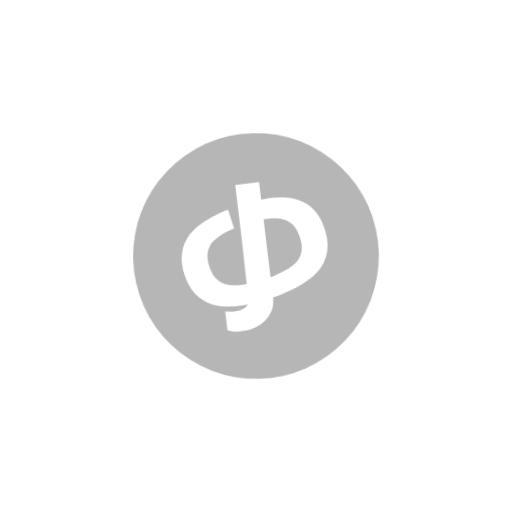
t = 0.00 s
t = 1.00 s: frame unchanged from t = 0.00 s, image omitted
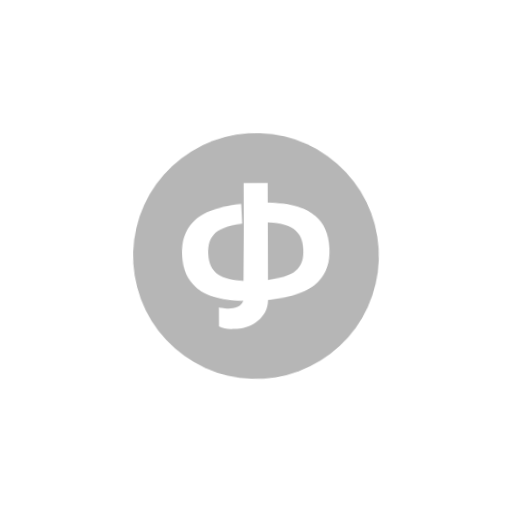
t = 1.13 s
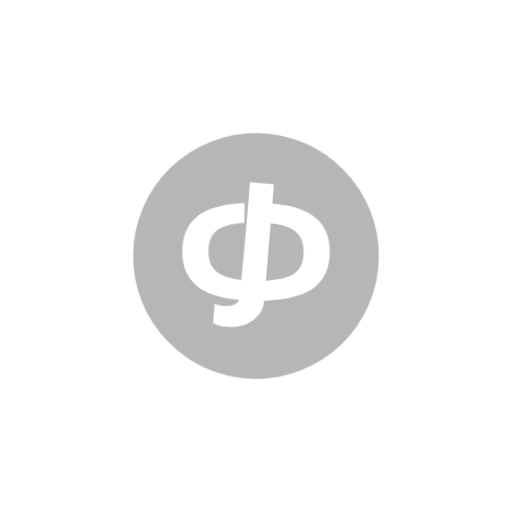
t = 1.25 s
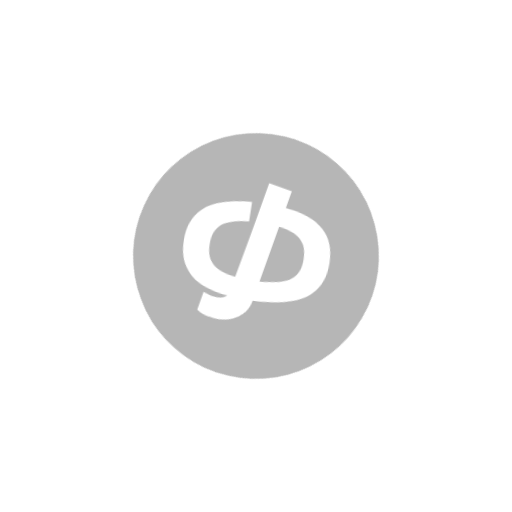
t = 1.38 s
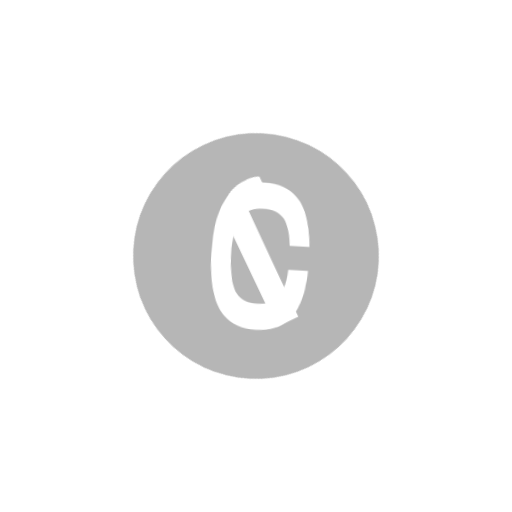
t = 1.63 s

The animated SVG that drew these frames (rendered in a browser with its animation timeline set to each time). Animation: 2 CSS @keyframes rules; one cycle of 2.00 s, repeats indefinitely.

<svg class="ldi-1ky23o" width="76px"  height="76px"  xmlns="http://www.w3.org/2000/svg" xmlns:xlink="http://www.w3.org/1999/xlink" viewBox="0 0 100 100" preserveAspectRatio="xMidYMid" style="background: none;"><!--?xml version="1.0" encoding="utf-8"?--><!--Generator: Adobe Illustrator 21.0.0, SVG Export Plug-In . SVG Version: 6.00 Build 0)--><svg version="1.1" id="Layer_1" xmlns="http://www.w3.org/2000/svg" xmlns:xlink="http://www.w3.org/1999/xlink" x="0px" y="0px" viewBox="0 0 100 100" style="transform-origin: 50px 50px 0px;" xml:space="preserve"><g style="transform-origin: 50px 50px 0px; transform: scale(0.6);"><g style="transform-origin: 50px 50px 0px;"><style type="text/css" class="ld ld-spin" style="transform-origin: 50px 50px 0px; animation-duration: 1s; animation-delay: -1s;">.st0{fill:#333}.st1,.st2{stroke-width:3.5;stroke-miterlimit:10}.st1{fill:url(#SVGID_1_);stroke:#333}.st2{opacity:.5;stroke:#000}.st3{fill:#666766;stroke:#333}.st3,.st4,.st5{stroke-width:3.5;stroke-miterlimit:10}.st4{opacity:.5;stroke-linejoin:round;stroke:#000}.st5{fill:none;stroke:#333;stroke-linecap:round}.st6{opacity:.5}.st7,.st8{stroke:#333;stroke-width:3.5}.st7{stroke-miterlimit:10;fill:none}.st8{fill:#849b87}.st10,.st11,.st8,.st9{stroke-miterlimit:10}.st9{opacity:.2;stroke-width:3.5;stroke-linejoin:round;stroke:#000}.st10,.st11{stroke:#333}.st10{stroke-width:3.5;fill:#e15c64}.st11{fill:#fff}.st11,.st12,.st13{stroke-width:3.5}.st12{opacity:.2;stroke-linecap:round;stroke-linejoin:round;stroke-miterlimit:10;stroke:#000}.st13{fill:#acbd81;stroke:#333}.st13,.st14,.st15,.st16{stroke-miterlimit:10}.st14{fill:#e0e0e0;stroke:#333;stroke-width:5.6375}.st15,.st16{stroke-width:5.638;stroke-linejoin:round}.st15{fill:#f0d848;stroke:#333}.st16{opacity:.2;stroke:#000;stroke-linecap:round}.st17,.st18,.st19{fill:#f4e6c8;stroke:#333;stroke-width:3.5;stroke-miterlimit:10}.st18,.st19{stroke:#fff;stroke-linecap:round}.st19{stroke:#f47e5f}.st20{fill:#acbd81}.st21{fill:#e0e0e0;stroke:#333;stroke-width:3.5;stroke-miterlimit:10}.st22{fill:#b92025}.st23,.st24{fill:none;stroke:#333;stroke-width:9;stroke-linecap:round;stroke-miterlimit:10}.st24{stroke-width:6}.st25{fill:#a0c8d7}.st26{opacity:.2}.st27,.st28{stroke-width:3.5}.st27{opacity:.2;stroke:#000;stroke-miterlimit:10}.st28{fill-rule:evenodd;clip-rule:evenodd;fill:#ffdc6e}.st28,.st29,.st30{stroke:#333;stroke-miterlimit:10}.st29{stroke-linecap:round;fill:none;stroke-width:2.8104}.st30{fill:#fff;stroke-width:3.7002}.st31,.st32{fill-rule:evenodd;clip-rule:evenodd;stroke-width:3.5}.st31{fill:none;stroke-linecap:round;stroke-miterlimit:10;stroke:#fff}.st32{opacity:.2;stroke:#000;stroke-linejoin:round}.st32,.st33,.st34,.st35{stroke-miterlimit:10}.st33{fill:#849b87;stroke:#333;stroke-width:3.7002}.st34,.st35{stroke-width:3.7}.st34{fill:#849b87;stroke-linecap:round;stroke:#fff}.st35{opacity:.2;stroke:#000}.st36{fill:#e0e0e0}.st37{fill:#fff}.st38,.st39{fill:#acbd81;stroke:#333;stroke-width:3.5;stroke-linecap:round;stroke-linejoin:round;stroke-miterlimit:10}.st39{fill:none}.st40{fill:#f4e6c8}.st41{fill:#acbd81;stroke:#fff;stroke-width:3.5;stroke-linecap:round;stroke-linejoin:round;stroke-miterlimit:10}.st42{fill:#67503b}.st43{fill:#a0c8d7;stroke:#333}.st43,.st44,.st45,.st46,.st47,.st48,.st49{stroke-width:3.5;stroke-miterlimit:10}.st44{stroke-linecap:round;fill:#a0c8d7;stroke:#fff}.st45,.st46,.st47,.st48,.st49{fill:#f47e5f;stroke:#333}.st46,.st47,.st48,.st49{fill:none;stroke:#fff;stroke-linecap:round}.st47,.st48,.st49{fill:#e0e0e0;stroke:#333}.st48,.st49{fill:#fff}.st49{fill:#e0e0e0;stroke:#fff}.st50{fill:#fcdc4f}.st51{fill:#407cae}.st52{fill:none}.st53{fill:#fefefe}.st54{fill:none;stroke:#a0c8d7;stroke-width:3.5;stroke-miterlimit:10}.st55,.st56{stroke-linecap:round}.st55{stroke:#fff;stroke-width:2.5;stroke-miterlimit:10;fill:none}.st56{fill:#f4e6c8}.st56,.st57,.st58{stroke:#333;stroke-width:3.5;stroke-miterlimit:10}.st57{stroke-linecap:round;fill:#f47e5f}.st58{fill:#f7b26a}.st59{fill:#849b87}.st60{fill:#e15c64}.st61,.st62,.st63,.st64{fill:none;stroke:#fff;stroke-width:2.1185;stroke-miterlimit:10}.st62,.st63,.st64{stroke-width:2.3545}.st63,.st64{fill:#fff}.st64{fill:#f4e6c8;stroke:#333;stroke-width:5.6375}.st65{fill:#c33837;stroke:#333;stroke-width:5.638;stroke-linecap:round;stroke-linejoin:round}.st65,.st66,.st67,.st68{stroke-miterlimit:10}.st66{opacity:.2;stroke:#000;stroke-linejoin:round;stroke-width:5.638}.st67,.st68{stroke-width:3.5}.st67{fill:#f47e5f;stroke-linecap:round;stroke:#fff}.st68{stroke:#333}.st69{fill:#070404}.st70{fill:#c42026}.st71{fill:#010101}.st72{opacity:.4}.st73{fill:#666766}.st74,.st75,.st76,.st77{fill:none;stroke-miterlimit:10}.st74{stroke:#fff;stroke-linecap:round;stroke-width:3}.st75,.st76,.st77{stroke-width:3.5}.st75{stroke-linejoin:round;stroke:#333}.st76,.st77{stroke:#e0e0e0}.st77{stroke:#e15c64}.st78{fill:none;stroke:#77a4bd}.st78,.st79,.st80{stroke-width:3.5;stroke-miterlimit:10}.st79{stroke-linejoin:round;fill:none;stroke:#f4e6c8}.st80{fill:#acbd81;stroke:#fff;stroke-linecap:round}.st81{stroke:#333434;stroke-linejoin:round}.st81,.st82,.st83{fill:#77a4bd;stroke-width:3.5;stroke-miterlimit:10}.st82{stroke-linejoin:round;stroke:#fff}.st83{stroke:#e0e0e0}.st83,.st84,.st85,.st86{stroke-linejoin:round}.st84{fill:none;stroke-width:3.5;stroke-linecap:round;stroke-miterlimit:10;stroke:#e0e0e0}.st85,.st86{stroke:#333}.st85{stroke-width:3.5;stroke-miterlimit:10;fill:#e0e0e0}.st86{fill:#e15c64}.st86,.st87,.st88,.st89,.st90,.st91{stroke-width:3.5;stroke-miterlimit:10}.st87{fill:#f7b26a;stroke-linecap:round;stroke:#fff}.st88,.st89,.st90,.st91{stroke:#000}.st89,.st90,.st91{fill-rule:evenodd;clip-rule:evenodd;fill:#fff;stroke:#333}.st90,.st91{fill:#e0e0e0}.st91{fill:none;stroke:#fff;stroke-linejoin:round}.st91,.st92,.st93{stroke-linecap:round}.st92{stroke-width:3.5;stroke-linejoin:round;stroke-miterlimit:10;fill:none;stroke:#fff}.st93{fill:#67503b;stroke:#333}.st93,.st94,.st95,.st96{stroke-width:3.5;stroke-miterlimit:10}.st94{stroke-linecap:round;fill:#67503b;stroke:#fff}.st95,.st96{fill:#333;stroke:#333}.st96{fill:url(#SVGID_2_)}.st97{fill:#f47e5f}.st98,.st99{stroke-miterlimit:10}.st98{opacity:.2;stroke-width:3.5;stroke-linecap:round;stroke:#000}.st99{fill:#fff;stroke:#333}.st100{opacity:.3}.st101{stroke:#333;stroke-miterlimit:10}.st102{fill:#e6e6e6}</style><g class="ld ld-spin" style="transform-origin: 50px 50px 0px; animation-duration: 1s; animation-delay: -0.923077s;"><circle class="st0" cx="50" cy="50" r="40" fill="#b6b6b6" style="fill: rgb(182, 182, 182);"></circle></g><g class="ld ld-spin" style="transform-origin: 50px 50px 0px; animation-duration: 1s; animation-delay: -0.846154s;"><path id="XMLID_5_" class="st60" d="M53.882,39.28v-6.496V26.24h-7.817c0,0,0,2.658,0,6.552c0,1.919,0,4.133,0,6.489 c0,6.331-0.202,25.136-0.202,25.136c-1.21,4.065-7.982,2.268-7.982,2.268v6.186c1.944,0.886,2.997,1.043,6.662,0.761 c3.65-0.281,9.284-3.345,9.331-9.198L53.882,39.28z" fill="#ffffff" style="fill: rgb(255, 255, 255);"></path></g><g class="ld ld-spin" style="transform-origin: 50px 50px 0px; animation-duration: 1s; animation-delay: -0.769231s;"><path id="XMLID_4_" class="st37" d="M70.018,38.019c-2.471-2.471-6.968-4.74-16.135-5.235v6.496c5.083,0.408,7.912,1.615,9.357,3.06 c1.398,1.398,2.245,3.05,2.245,6.27c0,3.22-0.805,4.957-2.203,6.355c-1.446,1.446-4.303,2.598-9.399,2.984 c-1.175,0.089-2.432,0.151-3.861,0.151c-1.465,0-2.753-0.073-3.956-0.178c-5.06-0.444-7.935-1.715-9.304-3.084 c-1.313-1.313-2.245-3.008-2.245-6.228c0-3.22,0.805-4.957,2.203-6.355c1.403-1.403,4.285-2.572,9.346-2.974c0-2.357,0-4.57,0-6.489 c-8.82,0.511-13.594,2.738-16.083,5.227C27.398,40.603,26,43.823,26,48.61s1.398,7.965,3.982,10.549 c2.439,2.439,7.041,4.716,15.88,5.258c1.294,0.079,2.676,0.123,4.159,0.123c1.368,0,2.646-0.038,3.853-0.105 c9.028-0.5,13.677-2.767,16.144-5.233C72.602,56.617,74,53.398,74,48.61C74,43.781,72.602,40.603,70.018,38.019z" fill="#ffffff" style="fill: rgb(255, 255, 255);"></path></g><metadata xmlns:d="https://loading.io/stock/" class="ld ld-spin" style="transform-origin: 50px 50px 0px; animation-duration: 1s; animation-delay: -0.692308s;">
<d:name class="ld ld-spin" style="transform-origin: 50px 50px 0px; animation-duration: 1s; animation-delay: -0.615385s;">jothon</d:name>
<d:tags class="ld ld-spin" style="transform-origin: 50px 50px 0px; animation-duration: 1s; animation-delay: -0.538462s;">jothon,g0v,hackathon,civic tech,open data</d:tags>
<d:license class="ld ld-spin" style="transform-origin: 50px 50px 0px; animation-duration: 1s; animation-delay: -0.461538s;">cc-by</d:license>
<d:slug class="ld ld-spin" style="transform-origin: 50px 50px 0px; animation-duration: 1s; animation-delay: -0.384615s;">1ky23o</d:slug>
</metadata></g></g><style type="text/css" class="ld ld-spin" style="transform-origin: 50px 50px 0px; animation-duration: 1s; animation-delay: -0.307692s;">path,ellipse,circle,rect,polygon,polyline,line { stroke-width: 0; }@keyframes ld-spin {
  0% {
    -webkit-transform: rotate(0);
    transform: rotate(0);
    animation-timing-function: cubic-bezier(0.55, 0.055, 0.675, 0.19);
  }
  50% {
    -webkit-transform: rotate(180deg);
    transform: rotate(180deg);
    animation-timing-function: cubic-bezier(0.215, 0.61, 0.355, 1);
  }
  100% {
    -webkit-transform: rotate(360deg);
    transform: rotate(360deg);
  }
}
@-webkit-keyframes ld-spin {
  0% {
    -webkit-transform: rotate(0);
    transform: rotate(0);
    animation-timing-function: cubic-bezier(0.55, 0.055, 0.675, 0.19);
  }
  50% {
    -webkit-transform: rotate(180deg);
    transform: rotate(180deg);
    animation-timing-function: cubic-bezier(0.215, 0.61, 0.355, 1);
  }
  100% {
    -webkit-transform: rotate(360deg);
    transform: rotate(360deg);
  }
}
.ld.ld-spin {
  -webkit-animation: ld-spin 1s infinite;
  animation: ld-spin 1s infinite;
}
</style></svg></svg>